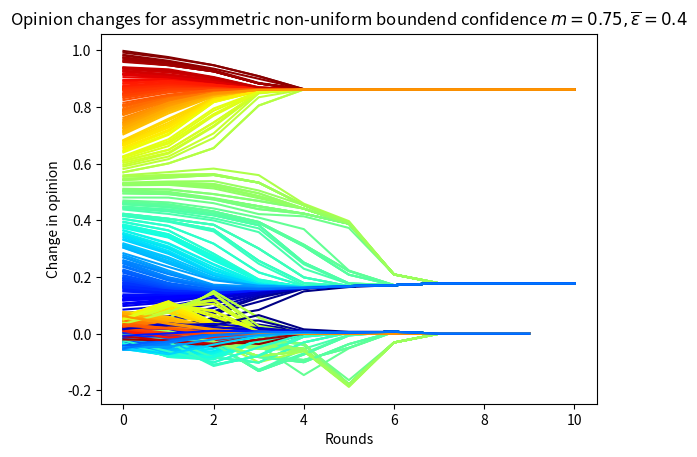

The script that saved this image:
import numpy as np
from matplotlib import pyplot as plt



class population:
    def __init__(self, pop_size, rounds):

        self.pop_size = pop_size
        self.rounds = rounds

        initial_values = np.random.rand(pop_size)
        mat = np.zeros([pop_size,rounds+1])
        mat[:,0] = initial_values
        self.opinions = mat

        delta_op = np.zeros([pop_size, rounds+1])
        delta_op[:,0] = initial_values
        self.delta_op = delta_op



        self.epsilon = np.random.rand(pop_size)*0.3
        #eps = np.random.rand(1)*0.3
        eps = 0.15
        self.epsilon_uniform = eps

        eps_l = 0.1
        eps_r = 0.25
        epsilon_not_sym = np.array([eps_l, eps_r])
        self.epsilon_not_sym = epsilon_not_sym




        self.susceptibility = np.zeros(pop_size)+1





#simple model
def simple_weight(pop_size):
    A = np.random.rand(pop_size,pop_size)

    A = (A-0.5).clip(0) #create some 0 values
    A = A + np.eye(pop_size)*6 #more weight on own opinion


    #normalize
    for i in range(pop_size):
        total = sum(A[i,:])

        if total == 0: #unlikely, so idc
            A[i,i] = 1
            print("0 total")
        else:
            A[i,:] = A[i,:] / total
    return(A)


#bounded confidence model
def bounded_conf(pop_vector,pop_size,epsilon):
    new_pop_vector=np.zeros(pop_size)

    for i in range(pop_size):
        #set all values to 0 that are more than epsilon_i apart form x_i
        temp = (abs(pop_vector-pop_vector[i])<=epsilon) * pop_vector

        num_of_nonzero = np.count_nonzero(temp)

        new_pop_vector[i] = sum(temp) / num_of_nonzero

    return new_pop_vector


def BC_asymm(pop_vector,pop_size,epsilon):
    new_pop_vector=np.zeros(pop_size)

    for i in range(pop_size):
        #set all values to 0 that are more than epsilon_i apart form x_i
        temp = ((pop_vector-pop_vector[i])<=epsilon[1] )* pop_vector
        temp_1 = (-epsilon[0]<=(pop_vector-pop_vector[i]))*temp

        num_of_nonzero = np.count_nonzero(temp_1)

        new_pop_vector[i] = sum(temp_1) / num_of_nonzero

    return new_pop_vector


confidence_int = 0.4
m = 0.75

def epsilon_pers(pop_vector, pop_size):
    #m = np.random.rand(pop_size)
    epsi = np.ones((pop_size, 2))
    for i in range(pop_size):

        beta_r = m*pop_vector[i] + (1-m)/2
        beta_l = 1 - beta_r

        e_r = beta_r*confidence_int
        e_l = beta_l*confidence_int

        epsi[i,0] = e_l
        epsi[i,1] = e_r

    return epsi




def BC_asymm_pers(pop_vector,pop_size,epsilon):
    new_pop_vector=np.zeros(pop_size)
    epsi = epsilon_pers(pop_vector, pop_size)

    for i in range(pop_size):
        #set all values to 0 that are more than epsilon_i apart form x_i
        temp = ((pop_vector-pop_vector[i])<=epsi[i,1] )* pop_vector
        temp_1 = (-epsi[i,0]<=(pop_vector-pop_vector[i]))*temp

        num_of_nonzero = np.count_nonzero(temp_1)

        new_pop_vector[i] = sum(temp_1) / num_of_nonzero

    return new_pop_vector


def FJ(initial_values, pop_vector, pop_size):
    A = simple_weight(pop_size)
    I = np.eye(pop_size)
    degrees = np.random.rand(pop_size)*0.3
    G = np.diag(degrees)

    new_pop_vector = np.dot(G, initial_values) + np.dot((I - G), np.dot(A, pop_vector))

    return new_pop_vector

def time_variant(initial_values, pop_vector, pop_size, time_step):
    A = simple_weight(pop_size)
    I = np.eye(pop_size)
    time = np.ones(pop_size)*(time_step +1)

    T = np.diag(1/time)

    new_pop_vector = np.dot(T, initial_values) + np.dot((I - T), np.dot(A, pop_vector))

    return new_pop_vector

#####
#initalize
#####

pop = population(250,10) #pop_size, rounds (starting with round 0)

A = simple_weight(pop.pop_size)

#print(pop.opinions, pop.epsilon)



#####
#run
#####


for i in range(pop.rounds):
    #simple weight model
    #pop.opinions[:,i+1] = np.dot(A,pop.opinions[:,i])

    #bounded confidence model with symmetric epsilon
    #pop.opinions[:,i+1] = bounded_conf(pop.opinions[:,i], pop.pop_size, pop.epsilon_uniform)

    #Friedkin and Johnsen model
    #pop.opinions[:,i+1] = FJ(pop.opinions[:, 0], pop.opinions[:, i], pop.pop_size)

    #Time variant model
    #pop.opinions[:,i+1] = time_variant(pop.opinions[:, 0], pop.opinions[:, i], pop.pop_size, i)

    #Bounded confidence model with asymmetric epsilon, uniform epsilon
    #pop.opinions[:,i+1] = BC_asymm(pop.opinions[:,i], pop.pop_size, pop.epsilon_not_sym)

    #Bounded opinon model with asymmetric, non uniform epsilon
    pop.opinions[:,i+1] = BC_asymm_pers(pop.opinions[:,i], pop.pop_size, pop.epsilon_not_sym)

    #Change in opinion
    pop.delta_op[:, i+1] = pop.opinions[:, i+1] - pop.opinions[:, i]
#####
#visualize
#####

#Plot opinion evolution
for i in range(pop.pop_size):
    plt.plot(pop.opinions[i,:],c=plt.get_cmap("jet")(pop.opinions[i,0])) #color according to initial y value
    plt.title("Non-uniform asymmetric boundend confidence $ m = 0.75, \overline{\epsilon} = 0.4$")

plt.xlabel("Rounds")
plt.ylabel("Opinion")
plt.show()

#Plot change in opinion
for i in range(pop.pop_size):
    plt.plot(pop.delta_op[i,1:],c=plt.get_cmap("jet")(pop.delta_op[i,0])) #color according to initial y value
    plt.title("Opinion changes for assymmetric non-uniform boundend confidence $m = 0.75, \overline{\epsilon} = 0.4$")

plt.xlabel("Rounds")
plt.ylabel("Change in opinion")
plt.show()
